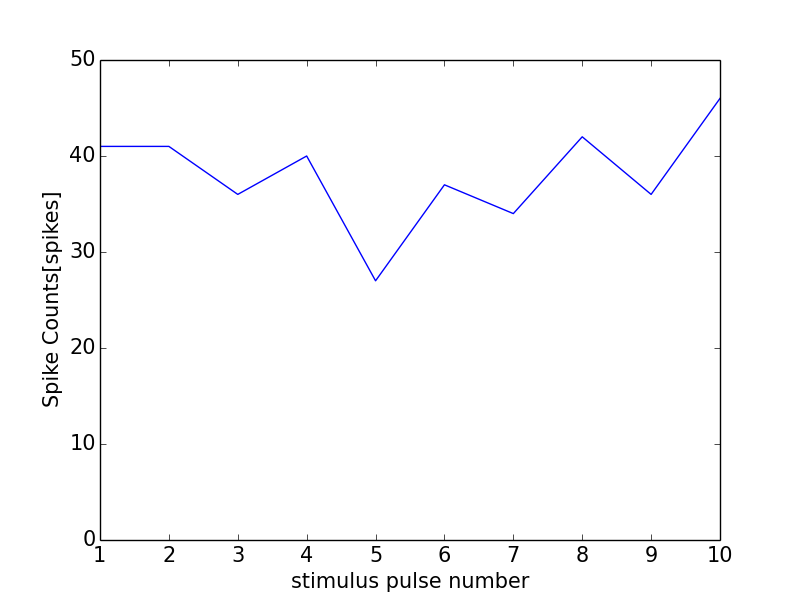

The table this chart was drawn from, first rows:
0, 0.0
0, 0
1, 41
2, 41
3, 36
4, 40
5, 27
6, 37
7, 34
8, 42
9, 36
10, 46
11, 1
